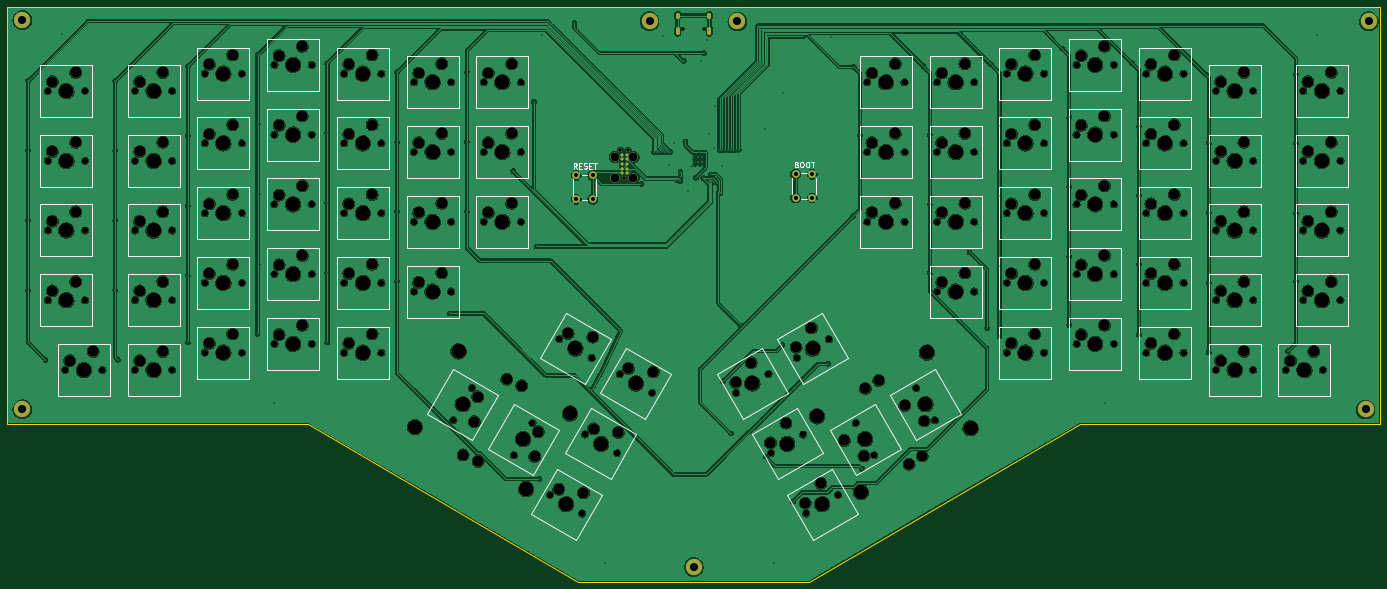
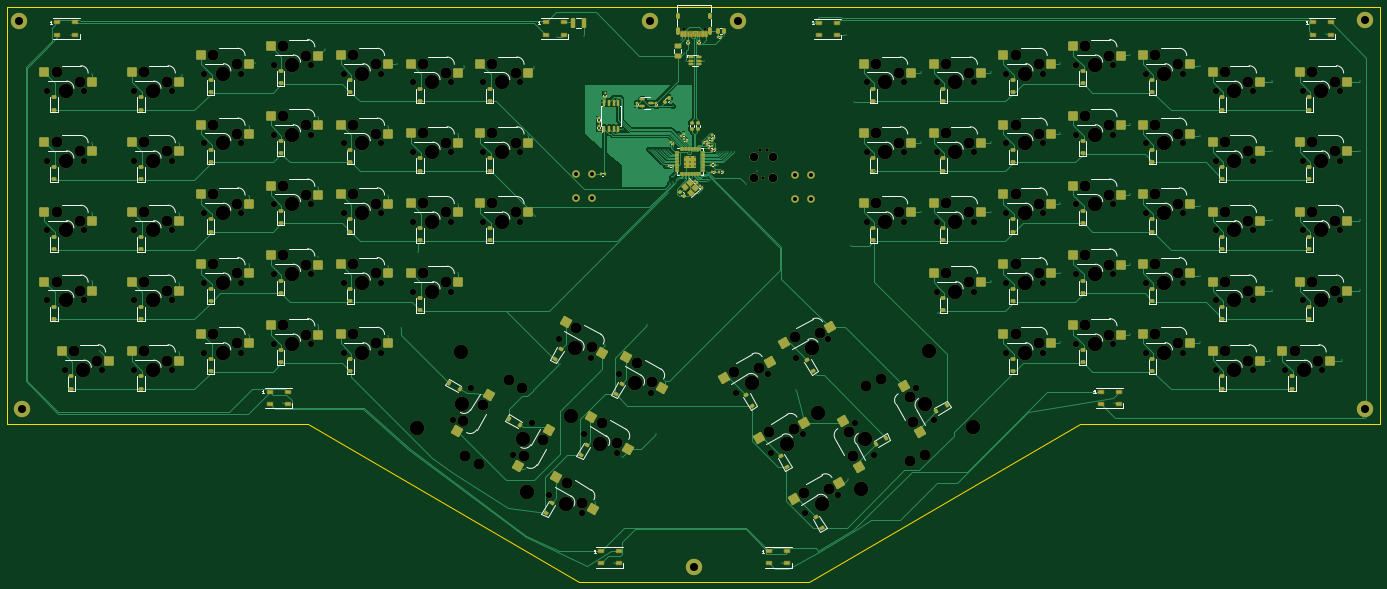
Circuit board: 11 layer files. Board 375.0 x 157.0 mm.
- bottom_copper: arisu-CuBottom.gbr (122024 bytes)
- top_copper: arisu-CuTop.gbr (940839 bytes)
- outline: arisu-EdgeCuts.gbr (885 bytes)
- bottom_mask: arisu-MaskBottom.gbr (35186 bytes)
- top_mask: arisu-MaskTop.gbr (15121 bytes)
- drill: arisu-NPTH.drl (7438 bytes)
- drill: arisu-PTH.drl (3330 bytes)
- paste: arisu-PasteBottom.gbr (21728 bytes)
- paste: arisu-PasteTop.gbr (447 bytes)
- bottom_silk: arisu-SilkBottom.gbr (76676 bytes)
- top_silk: arisu-SilkTop.gbr (36801 bytes)

=== bottom_copper: arisu-CuBottom.gbr (122024 bytes, source omitted) ===
=== top_copper: arisu-CuTop.gbr (940839 bytes, source omitted) ===
=== outline: arisu-EdgeCuts.gbr ===
%TF.GenerationSoftware,KiCad,Pcbnew,7.0.2*%
%TF.CreationDate,2023-06-06T03:29:56-04:00*%
%TF.ProjectId,arisu,61726973-752e-46b6-9963-61645f706362,1.1*%
%TF.SameCoordinates,Original*%
%TF.FileFunction,Profile,NP*%
%FSLAX46Y46*%
G04 Gerber Fmt 4.6, Leading zero omitted, Abs format (unit mm)*
G04 Created by KiCad (PCBNEW 7.0.2) date 2023-06-06 03:29:56*
%MOMM*%
%LPD*%
G01*
G04 APERTURE LIST*
%TA.AperFunction,Profile*%
%ADD10C,0.150000*%
%TD*%
G04 APERTURE END LIST*
D10*
X113000000Y-147000000D02*
X31000000Y-147000000D01*
X324000000Y-147000000D02*
X250000000Y-190000000D01*
X406000000Y-33000000D02*
X406000000Y-147000000D01*
X406000000Y-147000000D02*
X324000000Y-147000000D01*
X250000000Y-190000000D02*
X187000000Y-190000000D01*
X31000000Y-33000000D02*
X406000000Y-33000000D01*
X187000000Y-190000000D02*
X113000000Y-147000000D01*
X31000000Y-33000000D02*
X31000000Y-147000000D01*
M02*

=== bottom_mask: arisu-MaskBottom.gbr (35186 bytes, source omitted) ===
=== top_mask: arisu-MaskTop.gbr (15121 bytes, source omitted) ===
=== drill: arisu-NPTH.drl (7438 bytes, source omitted) ===
=== drill: arisu-PTH.drl ===
M48
; DRILL file {KiCad 7.0.2} date Tue Jun  6 03:29:56 2023
; FORMAT={-:-/ absolute / inch / decimal}
; #@! TF.CreationDate,2023-06-06T03:29:56-04:00
; #@! TF.GenerationSoftware,Kicad,Pcbnew,7.0.2
; #@! TF.FileFunction,Plated,1,2,PTH
FMAT,2
INCH
; #@! TA.AperFunction,Plated,PTH,ViaDrill
T1C0.0138
; #@! TA.AperFunction,Plated,PTH,ComponentDrill
T2C0.0138
; #@! TA.AperFunction,Plated,PTH,ComponentDrill
T3C0.0236
; #@! TA.AperFunction,Plated,PTH,ComponentDrill
T4C0.0433
; #@! TA.AperFunction,Plated,PTH,ComponentDrill
T5C0.0866
%
G90
G05
T1
X1.4429Y-2.0946
X1.4429Y-2.8446
X1.4429Y-3.5946
X1.4429Y-4.3446
X1.6304Y-5.0946
X1.8071Y-1.5949
X2.3804Y-2.0946
X2.3804Y-2.8446
X2.3804Y-3.5946
X2.3804Y-4.3446
X2.4117Y-5.0946
X3.1617Y-1.9384
X3.1617Y-2.6884
X3.1617Y-3.4384
X3.1617Y-4.1884
X3.1617Y-4.9071
X3.9117Y-1.8134
X3.9117Y-2.5634
X3.9117Y-3.3134
X3.9117Y-4.0634
X3.9117Y-4.8134
X4.0866Y-5.5634
X4.6617Y-1.9071
X4.6617Y-2.6571
X4.6617Y-3.4071
X4.6617Y-4.1571
X4.6617Y-4.9071
X5.4117Y-2.0009
X5.4117Y-2.7509
X5.4117Y-3.5009
X5.4117Y-4.2509
X5.9766Y-4.5966
X6.1617Y-2.0009
X6.1617Y-2.7509
X6.1617Y-3.5009
X6.6617Y-3.0658
X6.8839Y-2.3193
X6.9117Y-3.8759
X6.9429Y-6.3759
X6.9646Y-1.5988
X7.2835Y-5.2622
X7.3189Y-1.4689
X7.5033Y-5.4151
X7.6496Y-7.2839
X7.9213Y-3.0634
X8.0384Y-3.2031
X8.1732Y-2.8587
X8.2027Y-2.8587
X8.2322Y-2.8587
X8.2618Y-2.8587
X8.2756Y-1.6181
X8.2913Y-2.8587
X8.3208Y-2.8587
X8.3386Y-2.9961
X8.3503Y-2.8587
X8.3858Y-2.7602
X8.425Y-3.1656
X8.454Y-3.1725
X8.4591Y-3.0752
X8.4606Y-3.1312
X8.4943Y-1.8783
X8.5118Y-2.7445
X8.5394Y-3.2835
X8.6246Y-3.1368
X8.6557Y-2.8626
X8.685Y-1.8783
X8.7031Y-3.1399
X8.7126Y-1.7957
X8.7441Y-1.6539
X8.7626Y-2.665
X8.7677Y-3.1575
X8.7848Y-3.1015
X8.79Y-3.1781
X8.8215Y-3.179
X8.8228Y-2.8154
X8.827Y-2.3689
X8.8425Y-3.1343
X8.8563Y-3.1943
X8.8799Y-2.835
X8.8851Y-3.3038
X8.9035Y-3.0122
X8.9094Y-2.835
X8.9173Y-5.3252
X8.939Y-2.835
X8.9685Y-2.835
X8.998Y-2.835
X9.0039Y-5.8882
X9.0275Y-2.8349
X9.057Y-2.8352
X9.0865Y-2.8348
X9.1048Y-4.7253
X9.3661Y-2.6126
X9.378Y-6.1362
X9.4646Y-7.2839
X9.5551Y-4.9315
X9.563Y-2.2307
X9.6693Y-6.6205
X9.7795Y-1.6131
X10.0442Y-5.1371
X10.0748Y-1.6185
X10.313Y-3.5476
X10.3219Y-1.9443
X10.3902Y-2.68
X10.4134Y-6.2701
X11.0699Y-1.9364
X11.139Y-2.6717
X11.139Y-3.4236
X11.139Y-4.1638
X11.5679Y-3.9384
X11.7554Y-4.7509
X11.7992Y-1.9164
X11.889Y-2.5811
X11.889Y-3.3331
X11.889Y-4.089
X11.889Y-4.8409
X12.565Y-1.7484
X12.639Y-2.4866
X12.639Y-3.2346
X12.639Y-3.9866
X12.639Y-4.7189
X13.0197Y-5.5634
X13.3168Y-1.906
X13.389Y-2.585
X13.389Y-3.3291
X13.389Y-4.0693
X13.389Y-4.8252
X14.1093Y-2.027
X14.139Y-2.7661
X14.139Y-3.5181
X14.139Y-4.2701
X14.139Y-5.0142
X14.9913Y-5.0015
X15.0765Y-2.022
X15.0765Y-2.7661
X15.0765Y-3.5181
X15.0765Y-4.2504
X15.3031Y-1.5971
T2
X8.5927Y-2.9132
X8.5927Y-2.9634
X8.5927Y-3.0136
X8.6429Y-2.9132
X8.6429Y-2.9634
X8.6429Y-3.0136
X8.6931Y-2.9132
X8.6931Y-2.9634
X8.6931Y-3.0136
T4
X7.3386Y-3.1126
X7.3386Y-3.3685
X7.5157Y-3.1126
X7.5157Y-3.3685
X9.6969Y-3.0988
X9.6969Y-3.3547
X9.874Y-3.0988
X9.874Y-3.3547
T5
X1.3819Y-1.4409
X1.3819Y-5.626
X8.126Y-1.4528
X8.6024Y-7.3228
X9.0709Y-1.4567
X15.8248Y-5.6276
X15.8602Y-1.4543
T3
G00X8.4293Y-1.3819
M15
G01X8.4293Y-1.4055
M16
G05
G00X8.4293Y-1.5366
M15
G01X8.4293Y-1.5799
M16
G05
G00X8.7695Y-1.3819
M15
G01X8.7695Y-1.4055
M16
G05
G00X8.7695Y-1.5366
M15
G01X8.7695Y-1.5799
M16
G05
T0
M30

=== paste: arisu-PasteBottom.gbr (21728 bytes, source omitted) ===
=== paste: arisu-PasteTop.gbr ===
%TF.GenerationSoftware,KiCad,Pcbnew,7.0.2*%
%TF.CreationDate,2023-06-06T03:29:56-04:00*%
%TF.ProjectId,arisu,61726973-752e-46b6-9963-61645f706362,1.1*%
%TF.SameCoordinates,Original*%
%TF.FileFunction,Paste,Top*%
%TF.FilePolarity,Positive*%
%FSLAX46Y46*%
G04 Gerber Fmt 4.6, Leading zero omitted, Abs format (unit mm)*
G04 Created by KiCad (PCBNEW 7.0.2) date 2023-06-06 03:29:56*
%MOMM*%
%LPD*%
G01*
G04 APERTURE LIST*
G04 APERTURE END LIST*
M02*

=== bottom_silk: arisu-SilkBottom.gbr (76676 bytes, source omitted) ===
=== top_silk: arisu-SilkTop.gbr (36801 bytes, source omitted) ===
